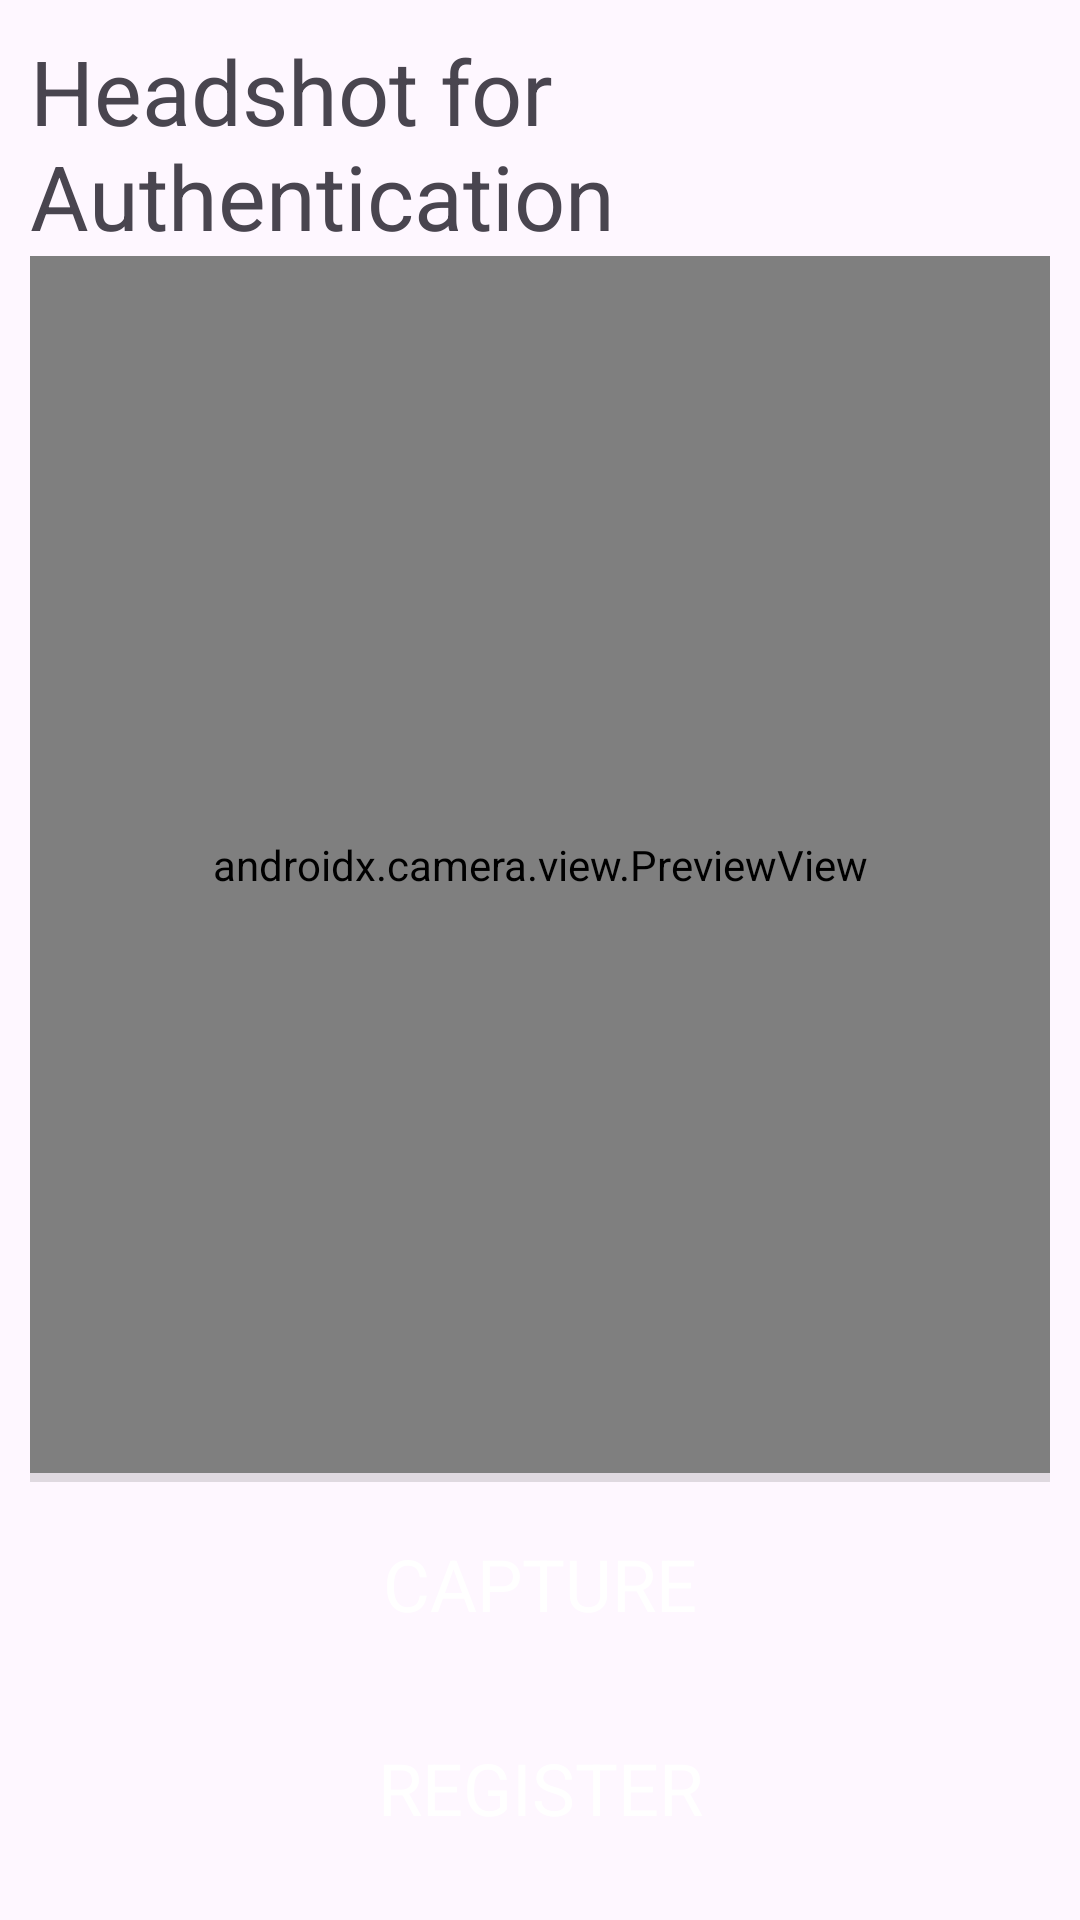

Produce the Android XML layout that renders to this screen, including the resource entries it uses.
<!-- AndroidManifest.xml: application theme Theme.SecureOnlineSharing -->
<!-- res/layout/registration_headshot.xml -->
<?xml version="1.0" encoding="utf-8"?>
<androidx.core.widget.NestedScrollView xmlns:android="http://schemas.android.com/apk/res/android"
    xmlns:app="http://schemas.android.com/apk/res-auto"
    xmlns:tools="http://schemas.android.com/tools"
    android:layout_width="match_parent"
    android:layout_height="match_parent"
    android:fillViewport="true"
    app:layout_behavior="@string/appbar_scrolling_view_behavior"
    tools:context=".RegistrationHeadShot">

    <androidx.constraintlayout.widget.ConstraintLayout
        android:layout_width="match_parent"
        android:layout_height="match_parent"
        android:layout_weight="1">


        <LinearLayout
            android:layout_width="match_parent"
            android:layout_height="0dp"
            android:orientation="vertical"
            android:padding="10dp"
            app:layout_constraintBottom_toBottomOf="parent"
            app:layout_constraintTop_toTopOf="parent"
            tools:layout_editor_absoluteX="178dp">

            <TextView
                android:id="@+id/headShotTitle"
                android:layout_width="wrap_content"
                android:layout_height="wrap_content"
                android:layout_gravity="center"
                android:text="@string/head_shot_title"
                android:textSize="30sp" />

            <include
                android:id="@+id/camera"
                layout="@layout/camera_with_capture" />

            <Button
                android:id="@+id/registerButton"
                style="@style/formButton"
                android:layout_width="match_parent"
                android:layout_height="wrap_content"
                android:enabled="false"
                android:text="@string/register_button_label" />


        </LinearLayout>

        <LinearLayout
            android:id="@+id/loadingWrapper"
            android:layout_width="match_parent"
            android:layout_height="match_parent"
            android:orientation="vertical"
            android:visibility="invisible"
            app:layout_constraintBottom_toBottomOf="parent"
            app:layout_constraintEnd_toEndOf="parent"
            app:layout_constraintHeight="match_parent"
            app:layout_constraintStart_toStartOf="parent"
            app:layout_constraintTop_toTopOf="parent"
            tools:visibility="invisible">

            <pl.droidsonroids.gif.GifImageView
                android:id="@+id/loadingIcon"
                android:layout_width="match_parent"

                android:layout_height="match_parent"
                android:background="@drawable/spining" />
        </LinearLayout>


    </androidx.constraintlayout.widget.ConstraintLayout>
</androidx.core.widget.NestedScrollView>
<!-- res/layout/camera_with_capture.xml (included above) -->
<?xml version="1.0" encoding="utf-8"?>
<LinearLayout xmlns:android="http://schemas.android.com/apk/res/android"
    xmlns:app="http://schemas.android.com/apk/res-auto"
    xmlns:tools="http://schemas.android.com/tools"

    android:layout_width="match_parent"
    android:layout_height="wrap_content"
    android:layout_weight="1"
    android:orientation="vertical">

    <androidx.constraintlayout.widget.ConstraintLayout


        android:layout_width="match_parent"
        android:layout_height="0dp"
        android:layout_weight="1">

        <ImageView
            android:id="@+id/captureView"
            android:layout_width="0dp"
            android:layout_height="0dp"
            android:visibility="gone"
            app:layout_constraintBottom_toBottomOf="parent"
            app:layout_constraintLeft_toLeftOf="parent"
            app:layout_constraintRight_toRightOf="parent"
            app:layout_constraintTop_toTopOf="parent" />

        <androidx.camera.view.PreviewView
            android:id="@+id/faceView"
            android:layout_width="match_parent"
            android:layout_height="0dp"
            app:layout_constraintBottom_toBottomOf="parent"
            app:layout_constraintTop_toTopOf="parent" />

        <com.example.secureonlinesharing.GraphicOverlay
            android:id="@+id/graphic_overlay"
            android:layout_width="0dp"
            android:layout_height="0dp"
            android:layout_alignParentStart="true"
            app:layout_constraintBottom_toBottomOf="@id/captureView"
            app:layout_constraintLeft_toLeftOf="@id/captureView"
            app:layout_constraintRight_toRightOf="@id/captureView"
            app:layout_constraintTop_toTopOf="@id/captureView" />

    </androidx.constraintlayout.widget.ConstraintLayout>


    <View
        android:id="@+id/divider"
        android:layout_width="match_parent"
        android:layout_height="3dp"
        android:background="?android:attr/listDivider" />

    <Button
        android:id="@+id/detectButton"
        style="@style/formButton"
        android:layout_width="match_parent"
        android:layout_height="wrap_content"
        android:text="@string/camera_capture_button_label" />

    <Button
        android:id="@+id/retakeButton"
        android:layout_width="match_parent"
        android:layout_height="wrap_content"
        android:text="@string/camera_retake_button_label"
        android:visibility="gone" />

</LinearLayout>
<!-- resources referenced by this layout -->
<resources>
  <string name="camera_capture_button_label">Capture</string>
  <string name="camera_retake_button_label">Retake</string>
  <string name="head_shot_title">Headshot for Authentication</string>
  <string name="register_button_label">Register</string>
  <style name="formButton" parent="TextAppearance.AppCompat">
          
  
          <item name="android:textColor">@android:color/white</item>
          <item name="android:textSize">24sp</item>
  
          <item name="android:layout_marginTop">10dp</item>
          <item name="android:layout_marginBottom">10dp</item>
  
          <item name="android:background">@drawable/rounded_button</item>
  
      </style>
  <style name="Theme.SecureOnlineSharing" parent="Base.Theme.SecureOnlineSharing" />
  <style name="Base.Theme.SecureOnlineSharing" parent="Theme.Material3.DayNight.NoActionBar">
          
          
      </style>
</resources>
